Dataset: data (GitHub, tashiwater/hack19). Classes: neji 10, neji 25, neji 40, washer.

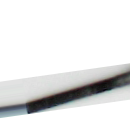
Label: neji 25

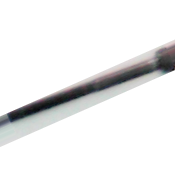
Label: neji 40

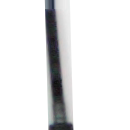
Label: neji 25

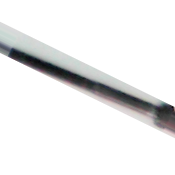
Label: neji 40

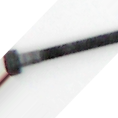
Label: neji 25

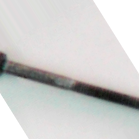
Label: neji 40
